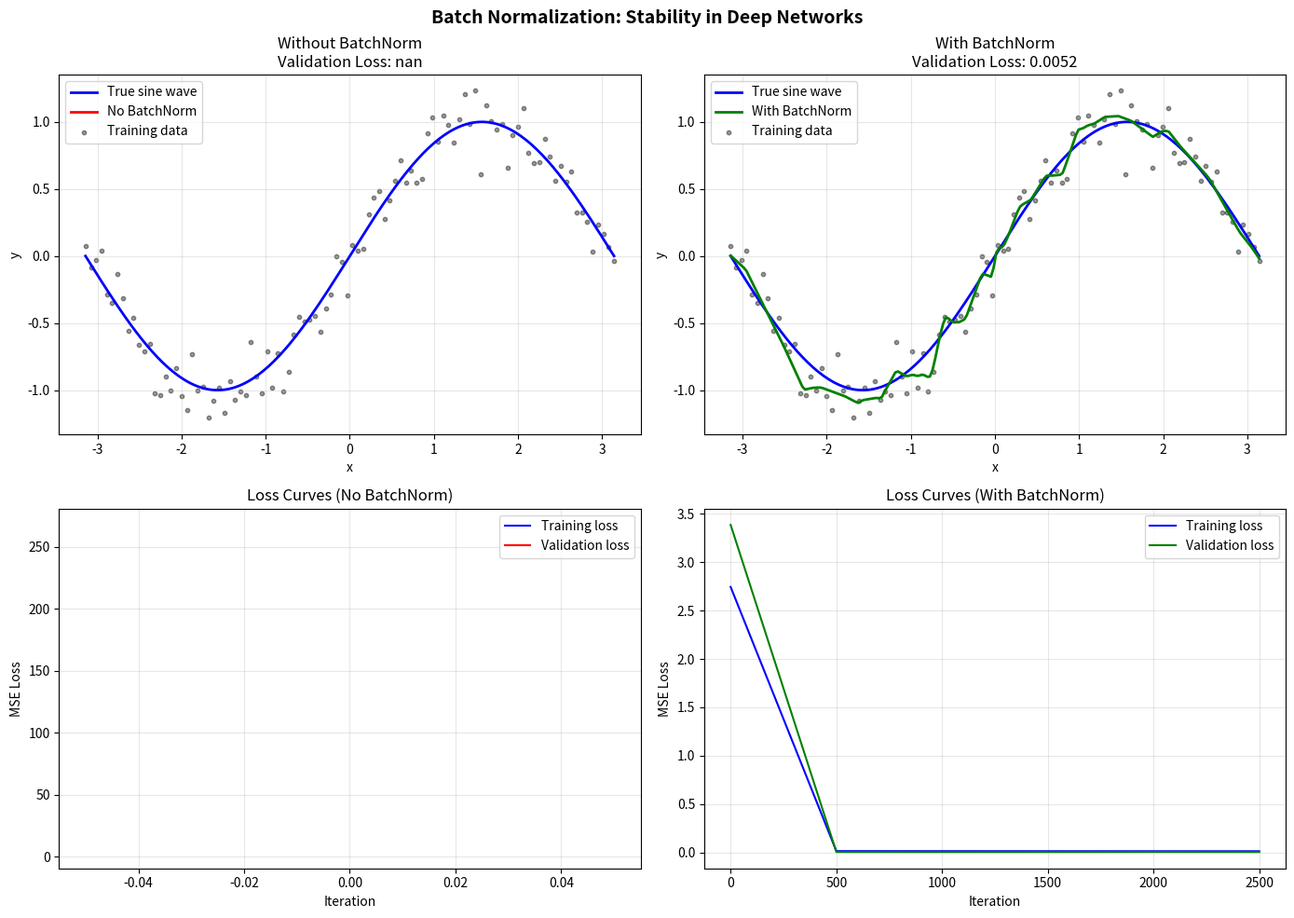

Source code (Python): (Note: this script raises an exception after producing the figure.)
#!/usr/bin/env python3
"""
================================================================================
Phase 10: Batch Normalization — Keeping the Kitchen at the Right Temperature
================================================================================

This script is for a COMPLETE BEGINNER.

In Phase 7, we built deep networks. In Phase 8 and 9, we added L2 and Dropout.
But deep networks still have a fundamental problem: training is UNSTABLE.
The activations at each layer keep changing as earlier layers update their weights.
Later layers have to constantly adapt to new input distributions.

This is called "internal covariate shift."

Batch Normalization fixes it by normalizing the inputs to each layer.
It is like installing a thermostat at every station in a kitchen.

Every line has a comment. Read it like a story.
"""

# ==============================================================================
# IMPORTS
# ==============================================================================

import numpy as np

import matplotlib
matplotlib.use('Agg')
import matplotlib.pyplot as plt


# ==============================================================================
# HELPER FUNCTIONS
# ==============================================================================

def he_init(input_size, output_size):
    """He initialization for stable deep network training."""
    return np.random.randn(input_size, output_size) * np.sqrt(2.0 / input_size)


def relu(x):
    """ReLU activation."""
    return np.maximum(0, x)


def relu_derivative(x):
    """Derivative of ReLU."""
    return (x > 0).astype(float)


# ==============================================================================
# BATCH NORMALIZATION LAYER
# ==============================================================================

class BatchNormLayer:
    """
    A Batch Normalization layer.

    WHAT IT DOES:
    For each mini-batch, it normalizes the inputs so they have:
        mean = 0
        standard deviation = 1

    Then it scales and shifts using learnable parameters:
        output = gamma * normalized + beta

    WHY GAMMA AND BETA?
    Forcing mean=0 and std=1 might be too restrictive.
    The network should be allowed to learn the optimal scale and shift.
    Gamma and beta give it that freedom.

    RUNNING STATISTICS:
    During training, we compute mean and variance from the current batch.
    We also keep RUNNING averages of these statistics.
    During testing, we use the running averages instead of batch statistics.
    This ensures consistent behavior between training and testing.
    """

    def __init__(self, num_features, momentum=0.9):
        """
        Create a BatchNorm layer.

        PARAMETERS:
            num_features = how many neurons this layer has
            momentum = how fast running averages update (0.9 = slow, stable)
        """
        self.num_features = num_features
        self.momentum = momentum
        self.epsilon = 1e-8

        # Learnable parameters: gamma (scale) and beta (shift)
        # Start with gamma = 1 and beta = 0 (identity transformation)
        self.gamma = np.ones((1, num_features))
        self.beta = np.zeros((1, num_features))

        # Running statistics for inference
        self.running_mean = np.zeros((1, num_features))
        self.running_var = np.ones((1, num_features))

    def forward(self, x, training=True):
        """
        Forward pass through BatchNorm.

        PARAMETERS:
            x = input activations, shape (batch_size, num_features)
            training = True during training, False during testing

        RETURNS:
            out = normalized, scaled, and shifted output
            cache = stored values for backpropagation
        """
        if training:
            # Compute mean and variance across the BATCH (axis=0)
            batch_mean = np.mean(x, axis=0, keepdims=True)
            batch_var = np.var(x, axis=0, keepdims=True)

            # Normalize: subtract mean, divide by standard deviation
            x_norm = (x - batch_mean) / np.sqrt(batch_var + self.epsilon)

            # Scale and shift
            out = self.gamma * x_norm + self.beta

            # Update running statistics
            # We blend the old running stats with the new batch stats
            # momentum=0.9 means: 90% old value + 10% new value
            self.running_mean = self.momentum * self.running_mean + (1 - self.momentum) * batch_mean
            self.running_var = self.momentum * self.running_var + (1 - self.momentum) * batch_var

            # Store values for backprop
            cache = {
                'x': x,
                'x_norm': x_norm,
                'mean': batch_mean,
                'var': batch_var,
                'gamma': self.gamma
            }
        else:
            # During testing: use running statistics
            x_norm = (x - self.running_mean) / np.sqrt(self.running_var + self.epsilon)
            out = self.gamma * x_norm + self.beta
            cache = None

        return out, cache

    def backward(self, dout, cache):
        """
        Backpropagation through BatchNorm.

        PARAMETERS:
            dout = gradient flowing into this layer
            cache = stored values from forward pass

        RETURNS:
            dx = gradient to pass to previous layer
            dgamma = gradient for gamma parameter
            dbeta = gradient for beta parameter
        """
        if cache is None:
            return dout, None, None

        x = cache['x']
        x_norm = cache['x_norm']
        mean = cache['mean']
        var = cache['var']
        gamma = cache['gamma']

        N = x.shape[0]

        # Gradient for beta: sum over all samples
        dbeta = np.sum(dout, axis=0, keepdims=True)

        # Gradient for gamma: sum over all samples, multiplied by normalized input
        dgamma = np.sum(dout * x_norm, axis=0, keepdims=True)

        # Gradient for normalized input
        dx_norm = dout * gamma

        # Gradient for variance
        dvar = np.sum(dx_norm * (x - mean) * -0.5 * np.power(var + self.epsilon, -1.5), axis=0, keepdims=True)

        # Gradient for mean
        dmean = np.sum(dx_norm * -1.0 / np.sqrt(var + self.epsilon), axis=0, keepdims=True)
        dmean += dvar * np.sum(-2.0 * (x - mean), axis=0, keepdims=True) / N

        # Gradient for input
        dx = dx_norm / np.sqrt(var + self.epsilon)
        dx += dvar * 2.0 * (x - mean) / N
        dx += dmean / N

        return dx, dgamma, dbeta


# ==============================================================================
# DEEP NETWORK (with optional BatchNorm)
# ==============================================================================

class DeepNetworkWithBatchNorm:
    """
    A deep network where each hidden layer can optionally use BatchNorm.

    Architecture with BatchNorm:
        Input
          |
          v
        Linear → BatchNorm → ReLU
          |
          v
        Linear → BatchNorm → ReLU
          |
          v
        Linear → BatchNorm → ReLU
          |
          v
        Output

    Architecture without BatchNorm:
        Input
          |
          v
        Linear → ReLU
          |
          v
        Linear → ReLU
          |
          v
        Linear → ReLU
          |
          v
        Output
    """

    def __init__(self, layer_sizes, use_batchnorm=False):
        """
        Create the network.

        PARAMETERS:
            layer_sizes = list of layer dimensions, e.g., [1, 32, 32, 32, 1]
            use_batchnorm = True to add BatchNorm after each hidden layer
        """
        self.layer_sizes = layer_sizes
        self.num_layers = len(layer_sizes) - 1
        self.use_batchnorm = use_batchnorm

        self.weights = []
        self.biases = []
        self.batch_norms = []

        for i in range(self.num_layers):
            W = he_init(layer_sizes[i], layer_sizes[i + 1])
            b = np.zeros((1, layer_sizes[i + 1]))
            self.weights.append(W)
            self.biases.append(b)

            # Add BatchNorm layer for hidden layers (not output layer)
            if use_batchnorm and i < self.num_layers - 1:
                self.batch_norms.append(BatchNormLayer(layer_sizes[i + 1]))
            else:
                self.batch_norms.append(None)

    def forward(self, X, training=True):
        """Forward pass through all layers."""
        current = X
        layer_data = []

        for i in range(self.num_layers - 1):
            # Linear transformation
            z = current @ self.weights[i] + self.biases[i]

            # Batch Normalization (optional)
            if self.use_batchnorm and self.batch_norms[i] is not None:
                z, bn_cache = self.batch_norms[i].forward(z, training)
            else:
                bn_cache = None

            # ReLU activation
            a = relu(z)

            layer_data.append((a, bn_cache, z, current))
            current = a

        # Output layer (no BatchNorm, no activation)
        z_final = current @ self.weights[-1] + self.biases[-1]
        predictions = z_final

        return predictions, layer_data

    def compute_loss(self, predictions, y_true):
        """Mean Squared Error."""
        return np.mean((predictions - y_true) ** 2)

    def backward(self, X, y_true, predictions, layer_data):
        """Backpropagation through all layers."""
        n = X.shape[0]
        grad = (predictions - y_true) / n

        dW_list = []
        db_list = []

        # Output layer gradients
        a_prev = layer_data[-1][0]
        dW = a_prev.T @ grad
        db = np.sum(grad, axis=0, keepdims=True)
        dW_list.insert(0, dW)
        db_list.insert(0, db)

        grad = grad @ self.weights[-1].T

        # Backward through hidden layers
        for i in range(self.num_layers - 2, -1, -1):
            a, bn_cache, z, a_prev = layer_data[i]

            # ReLU derivative
            grad = grad * relu_derivative(z)

            # BatchNorm backward (if used)
            if self.use_batchnorm and bn_cache is not None:
                grad, dgamma, dbeta = self.batch_norms[i].backward(grad, bn_cache)
                # Store BatchNorm parameter gradients
                self.batch_norms[i].dgamma = dgamma
                self.batch_norms[i].dbeta = dbeta

            # Linear layer gradients
            dW = a_prev.T @ grad
            db = np.sum(grad, axis=0, keepdims=True)
            dW_list.insert(0, dW)
            db_list.insert(0, db)

            if i > 0:
                grad = grad @ self.weights[i].T

        return dW_list, db_list

    def train(self, X_train, y_train, X_val, y_val, learning_rate, iterations):
        """Train the network."""
        train_losses = []
        val_losses = []

        print(f"Architecture: {' -> '.join(map(str, self.layer_sizes))}")
        print(f"BatchNorm: {self.use_batchnorm}")
        print(f"Learning rate: {learning_rate}")
        print(f"Training for {iterations} iterations...\n")

        for i in range(iterations):
            predictions, layer_data = self.forward(X_train, training=True)
            loss = self.compute_loss(predictions, y_train)

            dW_list, db_list = self.backward(X_train, y_train, predictions, layer_data)

            # Update weights and biases
            for j in range(self.num_layers):
                self.weights[j] -= learning_rate * dW_list[j]
                self.biases[j] -= learning_rate * db_list[j]

            # Update BatchNorm parameters
            if self.use_batchnorm:
                for j in range(len(self.batch_norms)):
                    if self.batch_norms[j] is not None:
                        if hasattr(self.batch_norms[j], 'dgamma'):
                            self.batch_norms[j].gamma -= learning_rate * self.batch_norms[j].dgamma
                            self.batch_norms[j].beta -= learning_rate * self.batch_norms[j].dbeta

            if i % 500 == 0:
                val_pred, _ = self.forward(X_val, training=False)
                val_loss = self.compute_loss(val_pred, y_val)
                train_losses.append(loss)
                val_losses.append(val_loss)
                print(f"  Step {i:5d} | Train: {loss:.6f} | Val: {val_loss:.6f}")

        return train_losses, val_losses

    def predict(self, X):
        """Make predictions."""
        predictions, _ = self.forward(X, training=False)
        return predictions


# ==============================================================================
# MAIN DEMONSTRATION
# ==============================================================================

if __name__ == "__main__":

    # --------------------------------------------------------------------------
    # PART A: Generate sine wave data
    # --------------------------------------------------------------------------
    np.random.seed(42)

    # Training data: sine wave with noise
    X_train = np.linspace(-np.pi, np.pi, 100).reshape(-1, 1)
    y_train = np.sin(X_train) + np.random.randn(100, 1) * 0.15

    # Validation data: clean sine wave
    X_val = np.linspace(-np.pi, np.pi, 200).reshape(-1, 1)
    y_val = np.sin(X_val)

    print("=" * 60)
    print("GENERATED SINE WAVE DATA")
    print("=" * 60)
    print(f"Training samples: {len(X_train)} (with noise)")
    print(f"Validation samples: {len(X_val)} (clean)")
    print()

    # --------------------------------------------------------------------------
    # PART B: Train WITHOUT BatchNorm (high learning rate)
    # --------------------------------------------------------------------------
    print("=" * 60)
    print("WITHOUT BATCHNORM (learning_rate = 0.05)")
    print("=" * 60)
    print("With a high learning rate and no BatchNorm, training is unstable.")
    print("Activations explode or vanish. The loss jumps around.\n")

    model_no_bn = DeepNetworkWithBatchNorm([1, 32, 32, 32, 1], use_batchnorm=False)
    train_no, val_no = model_no_bn.train(X_train, y_train, X_val, y_val,
                                          learning_rate=0.05, iterations=3000)

    no_bn_pred = model_no_bn.predict(X_val)
    no_bn_loss = model_no_bn.compute_loss(no_bn_pred, y_val)
    print(f"\nFinal validation loss (no BatchNorm): {no_bn_loss:.6f}")

    # --------------------------------------------------------------------------
    # PART C: Train WITH BatchNorm (same high learning rate)
    # --------------------------------------------------------------------------
    print("\n" + "=" * 60)
    print("WITH BATCHNORM (learning_rate = 0.05)")
    print("=" * 60)
    print("With BatchNorm, the same high learning rate is stable.")
    print("Activations stay in a healthy range. Training converges smoothly.\n")

    model_bn = DeepNetworkWithBatchNorm([1, 32, 32, 32, 1], use_batchnorm=True)
    train_bn, val_bn = model_bn.train(X_train, y_train, X_val, y_val,
                                       learning_rate=0.05, iterations=3000)

    bn_pred = model_bn.predict(X_val)
    bn_loss = model_bn.compute_loss(bn_pred, y_val)
    print(f"\nFinal validation loss (with BatchNorm): {bn_loss:.6f}")

    # --------------------------------------------------------------------------
    # PART D: Visual comparison
    # --------------------------------------------------------------------------
    print("\n" + "=" * 60)
    print("VISUAL COMPARISON")
    print("=" * 60)

    fig, axes = plt.subplots(2, 2, figsize=(14, 10))

    # Top left: Predictions without BatchNorm
    ax1 = axes[0, 0]
    ax1.plot(X_val, y_val, 'b-', linewidth=2, label='True sine wave')
    ax1.plot(X_val, no_bn_pred, 'r-', linewidth=2, label='No BatchNorm')
    ax1.scatter(X_train, y_train, c='black', s=10, alpha=0.4, label='Training data')
    ax1.set_title(f"Without BatchNorm\nValidation Loss: {no_bn_loss:.4f}")
    ax1.set_xlabel("x")
    ax1.set_ylabel("y")
    ax1.legend()
    ax1.grid(True, alpha=0.3)

    # Top right: Predictions with BatchNorm
    ax2 = axes[0, 1]
    ax2.plot(X_val, y_val, 'b-', linewidth=2, label='True sine wave')
    ax2.plot(X_val, bn_pred, 'g-', linewidth=2, label='With BatchNorm')
    ax2.scatter(X_train, y_train, c='black', s=10, alpha=0.4, label='Training data')
    ax2.set_title(f"With BatchNorm\nValidation Loss: {bn_loss:.4f}")
    ax2.set_xlabel("x")
    ax2.set_ylabel("y")
    ax2.legend()
    ax2.grid(True, alpha=0.3)

    # Bottom left: Loss curves without BatchNorm
    ax3 = axes[1, 0]
    steps = np.arange(0, len(train_no) * 500, 500)
    ax3.plot(steps, train_no, 'b-', label='Training loss')
    ax3.plot(steps, val_no, 'r-', label='Validation loss')
    ax3.set_title("Loss Curves (No BatchNorm)")
    ax3.set_xlabel("Iteration")
    ax3.set_ylabel("MSE Loss")
    ax3.legend()
    ax3.grid(True, alpha=0.3)

    # Bottom right: Loss curves with BatchNorm
    ax4 = axes[1, 1]
    steps = np.arange(0, len(train_bn) * 500, 500)
    ax4.plot(steps, train_bn, 'b-', label='Training loss')
    ax4.plot(steps, val_bn, 'g-', label='Validation loss')
    ax4.set_title("Loss Curves (With BatchNorm)")
    ax4.set_xlabel("Iteration")
    ax4.set_ylabel("MSE Loss")
    ax4.legend()
    ax4.grid(True, alpha=0.3)

    fig.suptitle("Batch Normalization: Stability in Deep Networks", fontsize=14, fontweight='bold')
    plt.tight_layout()
    plt.savefig('/Users/zen/Desktop/building-ai/ai-miden/src/phase10/batchnorm_comparison.png', dpi=150)
    print("Plot saved to: src/phase10/batchnorm_comparison.png")
    plt.close()

    # --------------------------------------------------------------------------
    # PART E: Summary
    # --------------------------------------------------------------------------
    print("\n" + "=" * 60)
    print("SUMMARY")
    print("=" * 60)
    print()
    print(f"  WITHOUT BATCHNORM:")
    print(f"    Validation loss: {no_bn_loss:.6f}")
    print(f"    Training was UNSTABLE with learning rate = 0.05")
    print(f"    Activations jumped around. Loss was erratic.")
    print()
    print(f"  WITH BATCHNORM:")
    print(f"    Validation loss: {bn_loss:.6f}")
    print(f"    Training was STABLE with the SAME learning rate = 0.05")
    print(f"    Activations stayed in a healthy range. Loss decreased smoothly.")
    print()
    print("  KEY INSIGHTS:")
    print("    - BatchNorm normalizes activations at each layer.")
    print("    - It prevents 'internal covariate shift.'")
    print("    - Later layers always receive stable, normalized inputs.")
    print("    - This allows HIGHER learning rates and FASTER training.")
    print("    - Gamma and beta let the network learn optimal scale and shift.")
    print("    - During testing, running averages ensure consistent behavior.")
    print("=" * 60)
